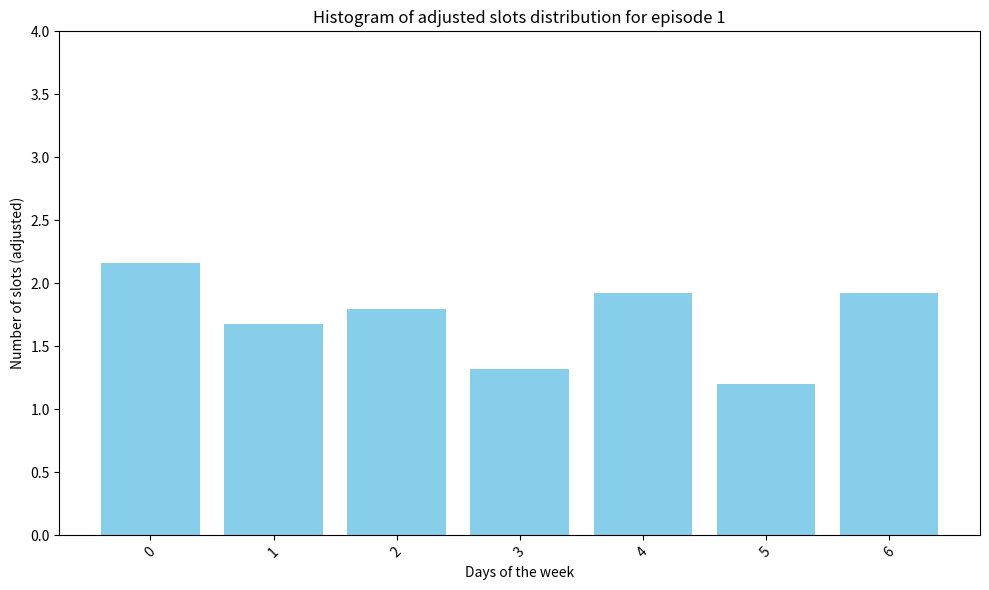
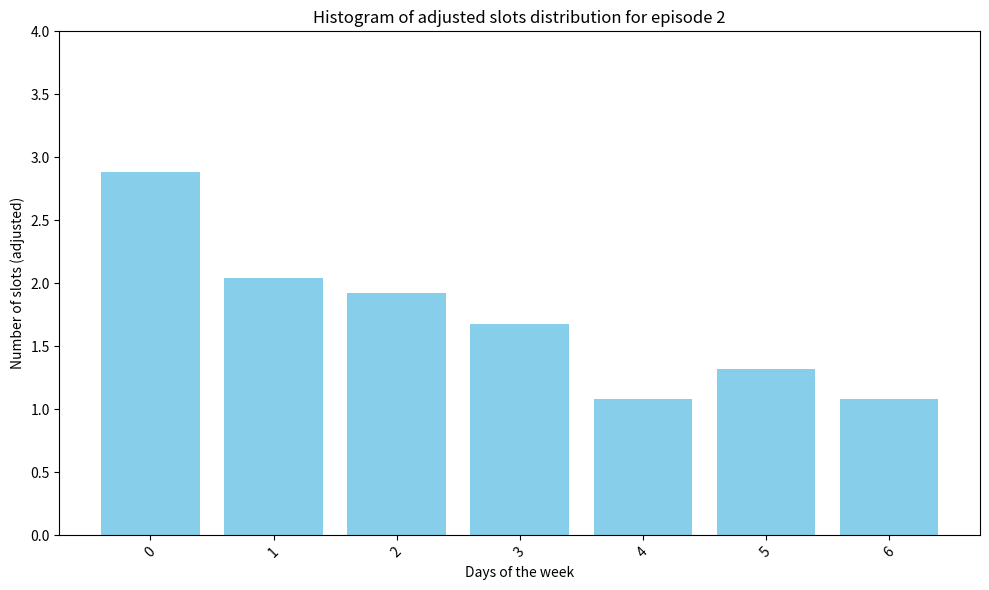
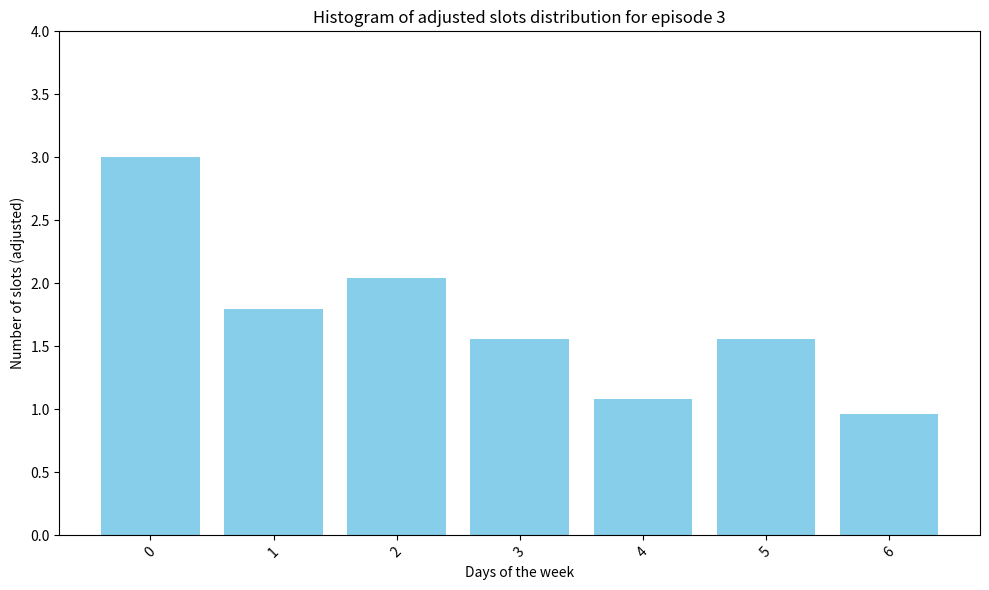
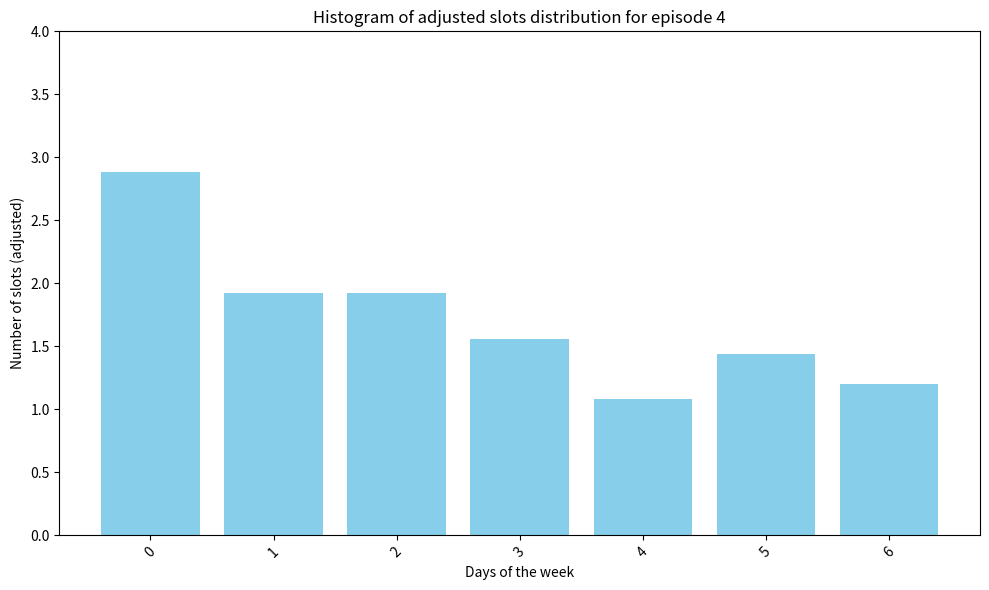
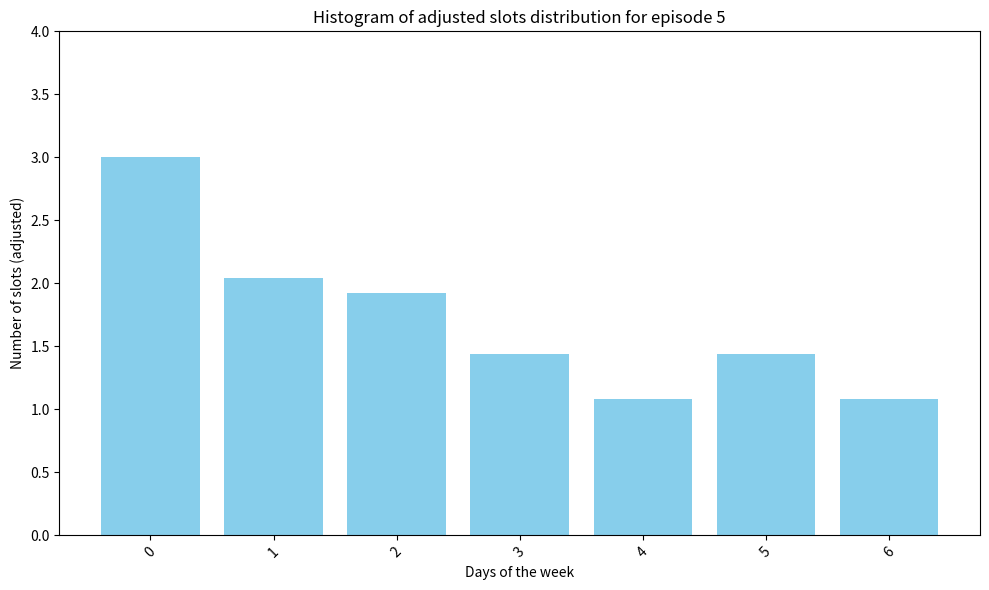
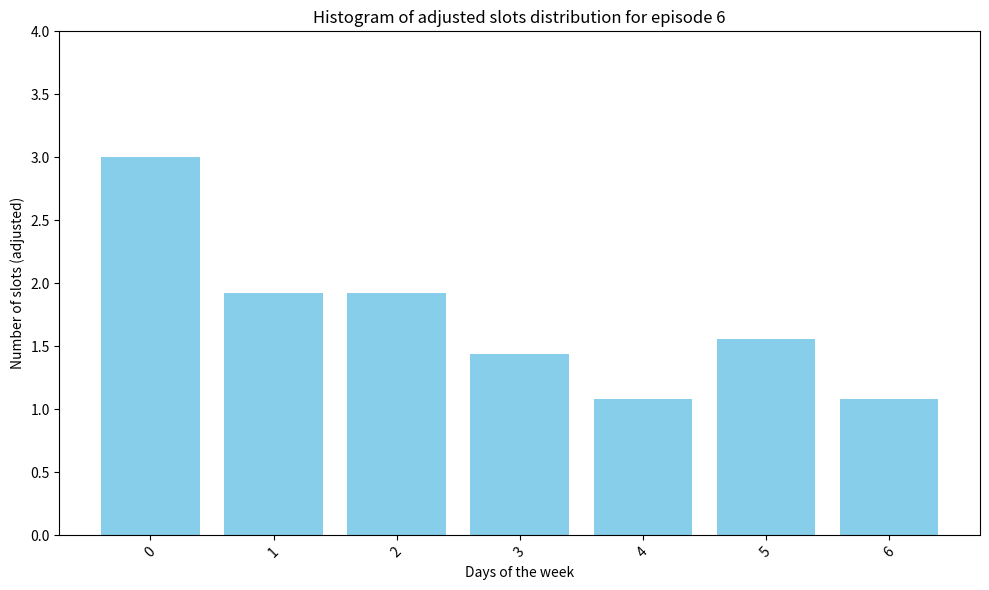
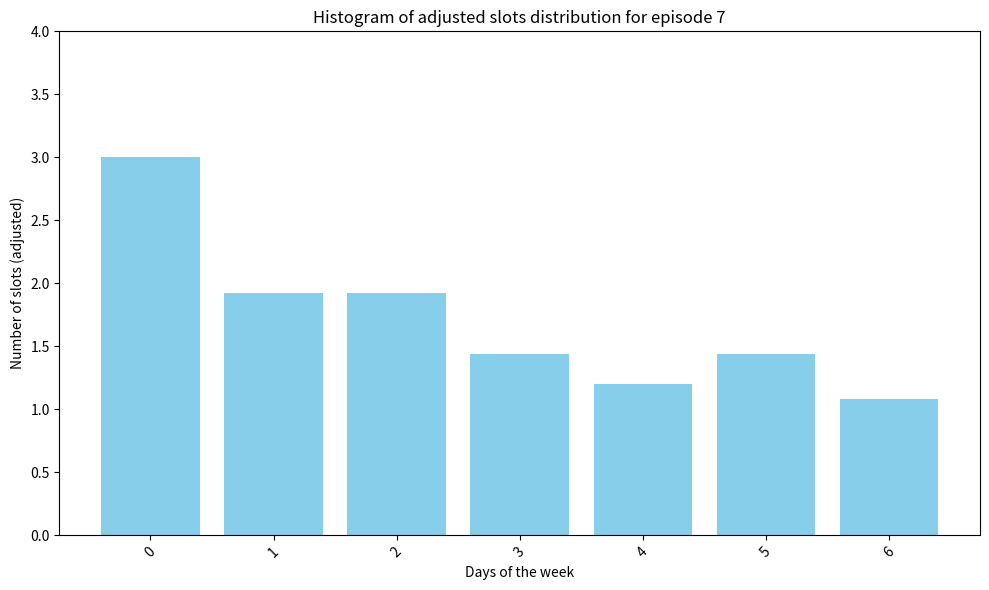
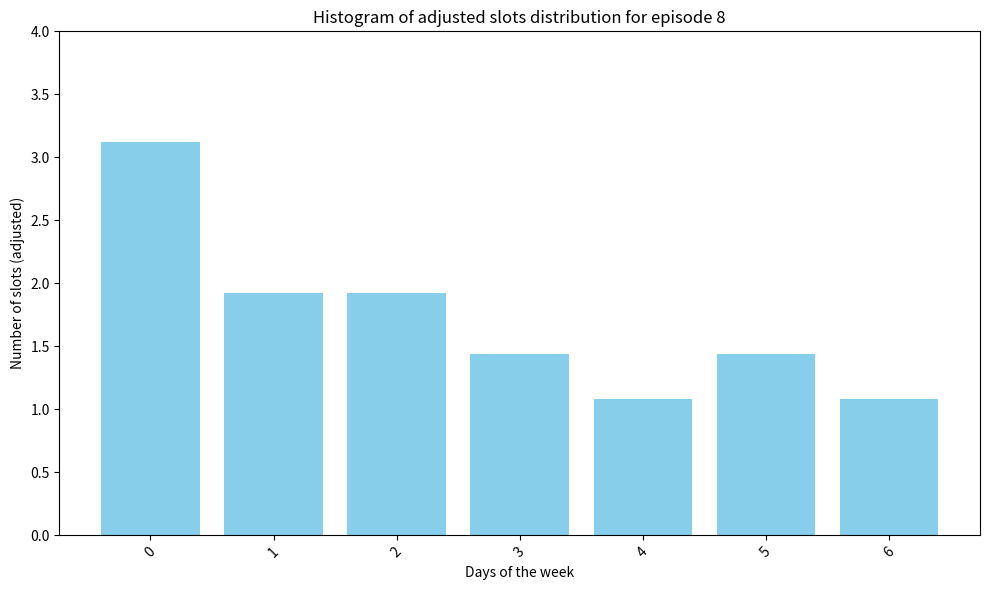
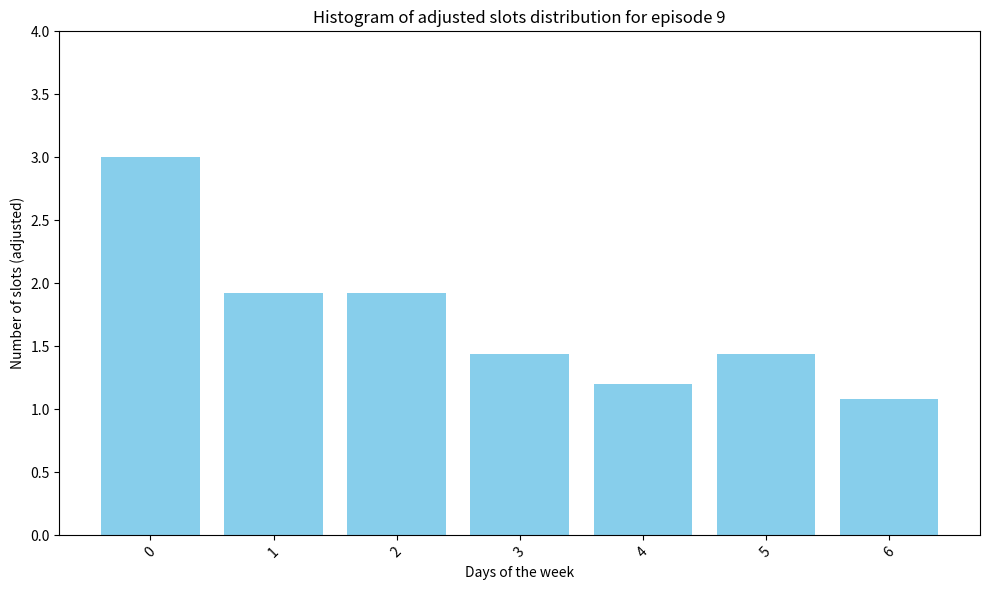

The script that saved these images, in order:
import matplotlib.pyplot as plt

# Исходные словари, представляющие конечные состояния эпизодов
final_states = [
    {0: 18, 1: 14, 2: 15, 3: 11, 4: 16, 5: 10, 6: 16},  # Episode 0
    {0: 24, 1: 17, 2: 16, 3: 14, 4: 9, 5: 11, 6: 9},   # Episode 1
    {0: 25, 1: 15, 2: 17, 3: 13, 4: 9, 5: 13, 6: 8},   # Episode 2
    {0: 24, 1: 16, 2: 16, 3: 13, 4: 9, 5: 12, 6: 10},  # Episode 3
    {0: 25, 1: 17, 2: 16, 3: 12, 4: 9, 5: 12, 6: 9},   # Episode 4
    {0: 25, 1: 16, 2: 16, 3: 12, 4: 9, 5: 13, 6: 9},   # Episode 5
    {0: 25, 1: 16, 2: 16, 3: 12, 4: 10, 5: 12, 6: 9},  # Episode 6
    {0: 26, 1: 16, 2: 16, 3: 12, 4: 9, 5: 12, 6: 9},   # Episode 7
    {0: 25, 1: 16, 2: 16, 3: 12, 4: 10, 5: 12, 6: 9},  # Episode 8
]


def transform_state(state):
    return {key: (value / 100) * 12 for key, value in state.items()}


transformed_states = [transform_state(state) for state in final_states]


def plot_histogram(data, episode_num):
    keys = list(data.keys())
    values = list(data.values())

    plt.figure(figsize=(10, 6))
    plt.bar(keys, values, color='skyblue')
    plt.xlabel('Days of the week')
    plt.ylabel('Number of slots (adjusted)')
    plt.title(f'Histogram of adjusted slots distribution for episode {episode_num+1}')
    plt.xticks(rotation=45)
    plt.ylim(0, 4)
    plt.tight_layout()
    plt.savefig(f'histogram_episode_{episode_num+1}.png')
    plt.show()


# Построение гистограмм для каждого эпизода на основе преобразованных данных
for i, state in enumerate(transformed_states):
    plot_histogram(state, i)
